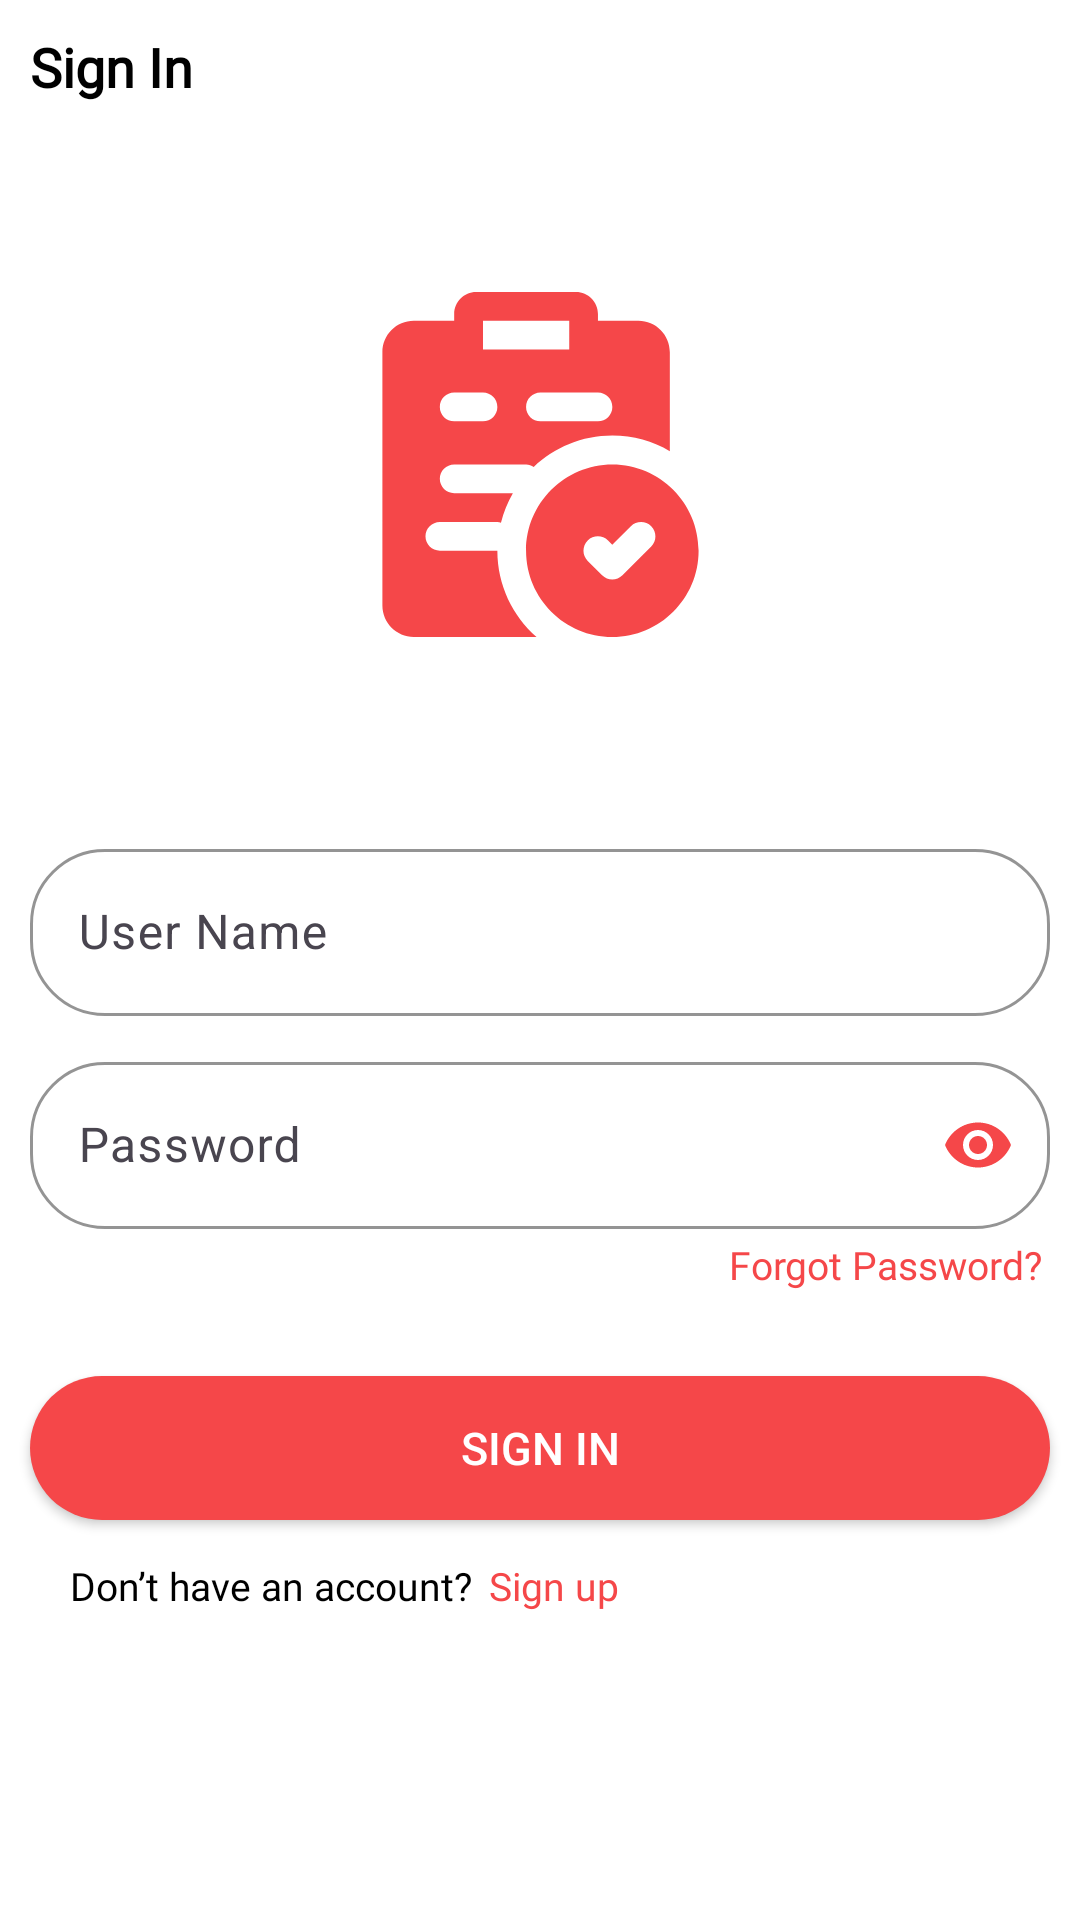

Android layout source for this screen:
<!-- AndroidManifest.xml: application theme Theme.ToDoAppFinal -->
<!-- res/layout/activity_sign_in.xml -->
<?xml version="1.0" encoding="utf-8"?>
<layout xmlns:android="http://schemas.android.com/apk/res/android"
    xmlns:app="http://schemas.android.com/apk/res-auto"
    xmlns:tools="http://schemas.android.com/tools">

    <data>
        
    </data>

    <androidx.constraintlayout.widget.ConstraintLayout
        android:id="@+id/main"
        android:layout_width="match_parent"
        android:layout_height="match_parent"
        android:background="@color/white"
        tools:context=".SignInActivity">

        <TextView
            android:id="@+id/txt1"
            android:layout_width="match_parent"
            android:layout_height="wrap_content"
            android:fontFamily="@font/roboto"
            android:padding="10dp"
            android:text="Sign In"
            android:textColor="@color/black"
            android:textSize="18sp"
            android:textStyle="bold"
            app:layout_constraintTop_toTopOf="parent" />

        <ImageView
            android:id="@+id/logo"
            android:layout_width="wrap_content"
            android:layout_height="wrap_content"
            android:src="@drawable/logo_pink"
            app:layout_constraintBottom_toBottomOf="parent"
            app:layout_constraintEnd_toEndOf="parent"
            app:layout_constraintStart_toStartOf="parent"
            app:layout_constraintTop_toBottomOf="@id/txt1"
            app:layout_constraintVertical_bias="0.110000014" />

        <com.google.android.material.textfield.TextInputLayout
            android:id="@+id/box_name"
            android:layout_width="match_parent"
            android:layout_height="wrap_content"
            android:layout_margin="10dp"
            android:hint="User Name"
            android:textSize="@dimen/n"
            app:boxCornerRadiusBottomEnd="@dimen/box_radius"
            app:boxCornerRadiusBottomStart="@dimen/box_radius"
            app:boxCornerRadiusTopEnd="@dimen/box_radius"
            app:boxCornerRadiusTopStart="@dimen/box_radius"
            app:boxStrokeColor="@color/gray"
            app:hintTextColor="@color/gray"
            app:layout_constraintBottom_toBottomOf="parent"
            app:layout_constraintTop_toBottomOf="@id/logo"
            app:layout_constraintVertical_bias="0.16000003">

            <com.google.android.material.textfield.TextInputEditText
                android:id="@+id/et_name"
                android:layout_width="match_parent"
                android:layout_height="wrap_content"
                android:inputType="textPersonName"
                android:textSize="@dimen/n" />

        </com.google.android.material.textfield.TextInputLayout>

        <com.google.android.material.textfield.TextInputLayout
            android:id="@+id/box_pass"
            android:layout_width="match_parent"
            android:layout_height="wrap_content"
            android:layout_margin="10dp"
            android:hint="Password"
            android:textSize="@dimen/n"
            app:boxCornerRadiusBottomEnd="@dimen/box_radius"
            app:boxCornerRadiusBottomStart="@dimen/box_radius"
            app:boxCornerRadiusTopEnd="@dimen/box_radius"
            app:boxCornerRadiusTopStart="@dimen/box_radius"
            app:boxStrokeColor="@color/gray"
            app:endIconCheckable="true"
            app:hintTextColor="@color/gray"
            app:layout_constraintTop_toBottomOf="@id/box_name"
            app:passwordToggleEnabled="true"
            app:passwordToggleTint="@color/pink">

            <com.google.android.material.textfield.TextInputEditText
                android:id="@+id/et_password"
                android:layout_width="match_parent"
                android:layout_height="wrap_content"
                android:inputType="textPassword"
                android:textSize="@dimen/n" />

        </com.google.android.material.textfield.TextInputLayout>

        <TextView
            android:id="@+id/txt_forgotpass"
            android:layout_width="wrap_content"
            android:layout_height="wrap_content"
            android:fontFamily="@font/roboto"
            android:gravity="right"
            android:padding="3dp"
            android:text="Forgot Password?"
            android:textColor="@color/pink"
            android:textSize="@dimen/xs"
            app:layout_constraintRight_toRightOf="@id/box_pass"
            app:layout_constraintTop_toBottomOf="@id/box_pass" />

        <androidx.appcompat.widget.AppCompatButton
            android:id="@+id/btn_signin"
            android:layout_width="match_parent"
            android:layout_height="wrap_content"
            android:layout_margin="10dp"
            android:background="@drawable/bg_solid_pink"
            android:text="SIGN IN"
            android:textColor="@color/white"
            android:textSize="@dimen/m"
            app:layout_constraintBottom_toBottomOf="parent"
            app:layout_constraintTop_toBottomOf="@id/txt_forgotpass"
            app:layout_constraintVertical_bias="0.110000014"
            tools:layout_editor_absoluteX="10dp" />

        <LinearLayout
            android:layout_width="wrap_content"
            android:layout_height="wrap_content"
            android:gravity="center_vertical"
            android:orientation="horizontal"
            android:padding="10dp"
            app:layout_constraintLeft_toLeftOf="@id/btn_signin"
            app:layout_constraintTop_toBottomOf="@id/btn_signin">

            <TextView
                android:layout_width="wrap_content"
                android:layout_height="wrap_content"
                android:fontFamily="@font/roboto"
                android:gravity="right"
                android:padding="3dp"
                android:text="Don’t have an account?"
                android:textColor="@color/black"
                android:textSize="@dimen/xs"
                app:layout_constraintRight_toRightOf="@id/box_pass"
                app:layout_constraintTop_toBottomOf="@id/box_pass" />

            <TextView
                android:id="@+id/txt_signup"
                android:layout_width="wrap_content"
                android:layout_height="wrap_content"
                android:fontFamily="@font/roboto"
                android:gravity="right"
                android:padding="3dp"
                android:text="Sign up"
                android:textColor="@color/pink"
                android:textSize="@dimen/xs"
                app:layout_constraintRight_toRightOf="@id/box_pass"
                app:layout_constraintTop_toBottomOf="@id/box_pass" />

        </LinearLayout>

    </androidx.constraintlayout.widget.ConstraintLayout>
</layout>
<!-- resources referenced by this layout -->
<resources>
  <color name="black">#FF000000</color>
  <color name="gray">#80869A</color>
  <color name="pink">#F54749</color>
  <color name="white">#FFFFFFFF</color>
  <dimen name="box_radius">25dp</dimen>
  <dimen name="m">15sp</dimen>
  <dimen name="n">16sp</dimen>
  <dimen name="xs">13sp</dimen>
  <!-- drawable bg_solid_pink (drawable) -->
  <?xml version="1.0" encoding="utf-8"?>
  <shape xmlns:android="http://schemas.android.com/apk/res/android">
  
  
      <solid
          android:color="@color/pink"
          />
  
      <corners
          android:radius="259dp"
          />
  
  </shape>
  <!-- drawable logo_pink (drawable) -->
  <vector xmlns:android="http://schemas.android.com/apk/res/android"
      android:width="115dp"
      android:height="115dp"
      android:viewportWidth="115"
      android:viewportHeight="115">
    <group>
      <clip-path
          android:pathData="M0,0h115v115h-115z"/>
      <path
          android:pathData="M81.45,57.49C65.58,57.49 52.69,70.38 52.69,86.24C52.69,102.11 65.58,115 81.45,115C97.31,115 110.2,102.11 110.2,86.24C110.2,70.38 97.31,57.49 81.45,57.49ZM94.41,84.84L84.82,94.43C83.88,95.37 82.66,95.84 81.42,95.84C80.21,95.84 78.97,95.37 78.03,94.43L73.24,89.64C71.36,87.76 71.36,84.72 73.24,82.85C75.11,80.98 78.15,80.98 80.02,82.85L81.42,84.26L87.62,78.05C89.5,76.18 92.54,76.18 94.41,78.05C96.28,79.95 96.28,82.97 94.41,84.84Z"
          android:fillColor="#F54749"/>
      <path
          android:pathData="M90.15,9.59H76.65V7.3C76.65,3.28 73.38,0 69.35,0H36.03C32.01,0 28.73,3.28 28.73,7.3V9.57H15.26C9.48,9.57 4.8,14.27 4.8,20.03V104.52C4.8,110.3 9.5,114.98 15.26,114.98H56.18C48.18,107.98 43.12,97.71 43.12,86.24H23.96C21.32,86.24 19.16,84.09 19.16,81.45C19.16,78.8 21.32,76.65 23.96,76.65H43.12C43.54,76.65 43.92,76.79 44.32,76.89C45.2,73.4 46.54,70.1 48.29,67.06H28.73C26.09,67.06 23.94,64.91 23.94,62.26C23.94,59.62 26.09,57.46 28.73,57.46H52.69C53.65,57.46 54.49,57.82 55.24,58.31C62.1,51.87 71.29,47.87 81.45,47.87C88.44,47.87 94.97,49.79 100.61,53.07V20.05C100.61,14.27 95.91,9.59 90.15,9.59ZM38.33,43.12H28.73C26.09,43.12 23.94,40.97 23.94,38.33C23.94,35.68 26.09,33.53 28.73,33.53H38.33C40.97,33.53 43.12,35.68 43.12,38.33C43.12,40.97 40.97,43.12 38.33,43.12ZM38.33,19.16V9.57H67.08V19.16H38.33ZM76.65,43.12H57.49C54.84,43.12 52.69,40.97 52.69,38.33C52.69,35.68 54.84,33.53 57.49,33.53H76.65C79.29,33.53 81.45,35.68 81.45,38.33C81.45,40.97 79.29,43.12 76.65,43.12Z"
          android:fillColor="#F54749"/>
    </group>
  </vector>
  <style name="Theme.ToDoAppFinal" parent="Base.Theme.ToDoAppFinal" />
  <style name="Base.Theme.ToDoAppFinal" parent="Theme.Material3.DayNight.NoActionBar">
          
          
      </style>
</resources>
